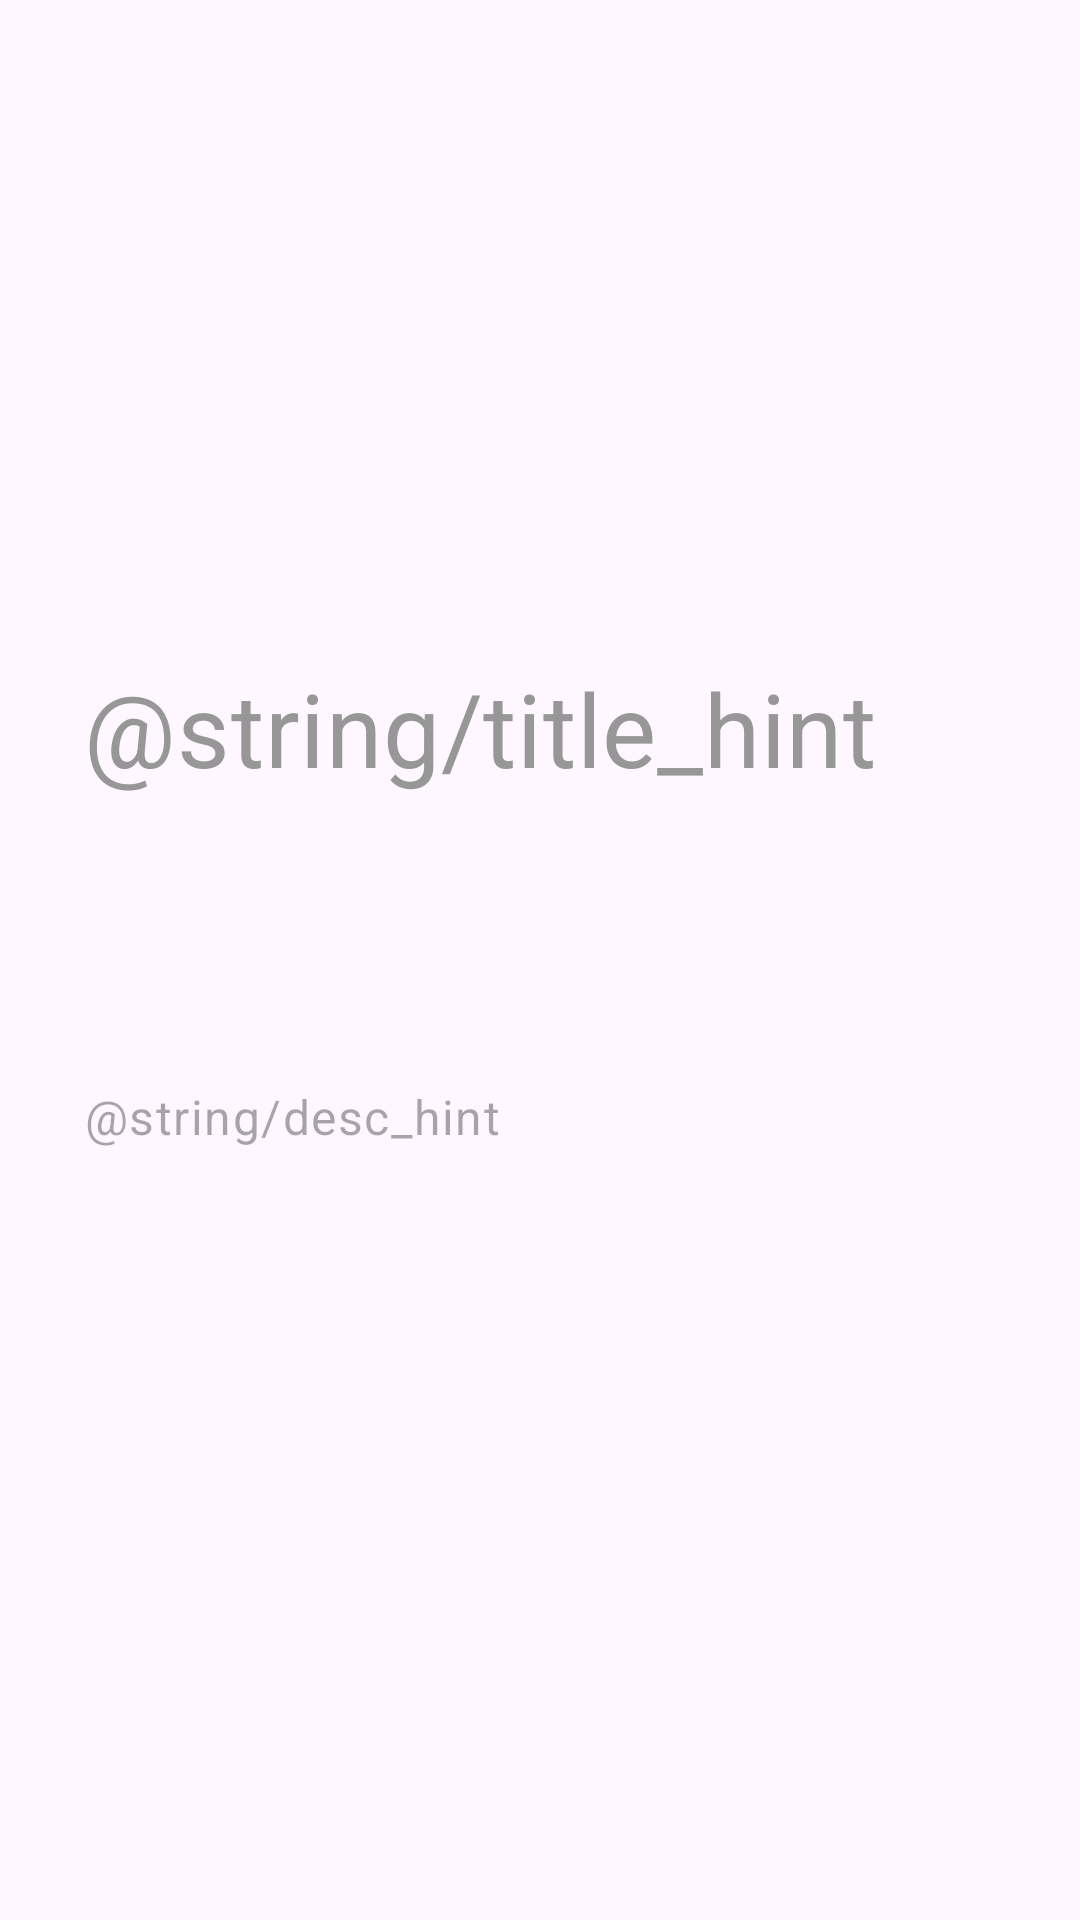

Android layout source for this screen:
<!-- AndroidManifest.xml: application theme Theme.Guide -->
<!-- res/layout/content_note.xml -->
<?xml version="1.0" encoding="utf-8"?>
<ScrollView xmlns:android="http://schemas.android.com/apk/res/android"
    xmlns:app="http://schemas.android.com/apk/res-auto"
    xmlns:tools="http://schemas.android.com/tools"
    android:id="@+id/noteDetailRootLayout"
    android:layout_width="match_parent"
    android:layout_height="match_parent"
    android:fillViewport="true">

    <androidx.constraintlayout.widget.ConstraintLayout
        android:id="@+id/noteDetailLayout"
        android:layout_width="match_parent"
        android:layout_height="wrap_content">

        <ImageView
            android:id="@+id/logo"
            android:layout_width="wrap_content"
            android:layout_height="wrap_content"
            android:layout_marginTop="@dimen/dimen_16"
            android:visibility="gone"
            app:layout_constraintEnd_toEndOf="parent"
            app:layout_constraintStart_toStartOf="parent"
            app:layout_constraintTop_toTopOf="parent" />


        <com.google.android.material.textfield.TextInputEditText
            android:id="@+id/titleET"
            android:layout_width="match_parent"
            android:layout_height="wrap_content"
            android:layout_marginStart="@dimen/dimen_16"
            android:layout_marginTop="208dp"
            android:layout_marginEnd="@dimen/dimen_16"
            android:background="@null"
            android:cursorVisible="true"
            android:ems="10"
            android:gravity="start"
            android:hint="@string/title_hint"
            android:inputType="textCapSentences|textMultiLine"
            android:maxLength="60"
            android:maxLines="3"
            android:padding="@dimen/dimen_12"
            android:textAppearance="@style/TextAppearance.MaterialComponents.Headline4"
            android:textColor="@color/title_text_color"
            android:textColorHint="@color/hint_color"
            app:layout_constraintEnd_toEndOf="parent"
            app:layout_constraintHorizontal_bias="0.0"
            app:layout_constraintStart_toStartOf="parent"
            app:layout_constraintTop_toBottomOf="@id/logo"
            tools:ignore="Autofill" />

        <com.google.android.material.textfield.TextInputEditText
            android:id="@+id/noteET"
            android:layout_width="match_parent"
            android:layout_height="wrap_content"
            android:layout_marginStart="@dimen/dimen_16"
            android:layout_marginTop="72dp"
            android:layout_marginEnd="@dimen/dimen_16"
            android:background="@null"
            android:gravity="start"
            android:hint="@string/desc_hint"
            android:lineSpacingExtra="5dp"
            android:padding="@dimen/dimen_12"
            android:paddingBottom="@dimen/dimen_64"
            android:textAppearance="@style/TextAppearance.MaterialComponents.Body1"
            app:layout_constraintEnd_toEndOf="parent"
            app:layout_constraintHorizontal_bias="0.0"
            app:layout_constraintStart_toStartOf="parent"
            app:layout_constraintTop_toBottomOf="@+id/titleET" />

    </androidx.constraintlayout.widget.ConstraintLayout>
</ScrollView>
<!-- resources referenced by this layout -->
<resources>
  <color name="hint_color">#979797</color>
  <color name="title_text_color">#333333</color>
  <dimen name="dimen_12">12dp</dimen>
  <dimen name="dimen_16">16dp</dimen>
  <dimen name="dimen_64">64dp</dimen>
  <style name="Theme.Guide" parent="Base.Theme.Guide" />
  <style name="Base.Theme.Guide" parent="Theme.Material3.DayNight.NoActionBar">
  
          
          
      </style>
</resources>
